Run: headless pygame with SDL's dummy video driver; simulated clock (each Clock.tick advances the game by its frame time, no real sleeping); random seed 0; keys injected as events and as key.get_pressed() state; no mouse input.
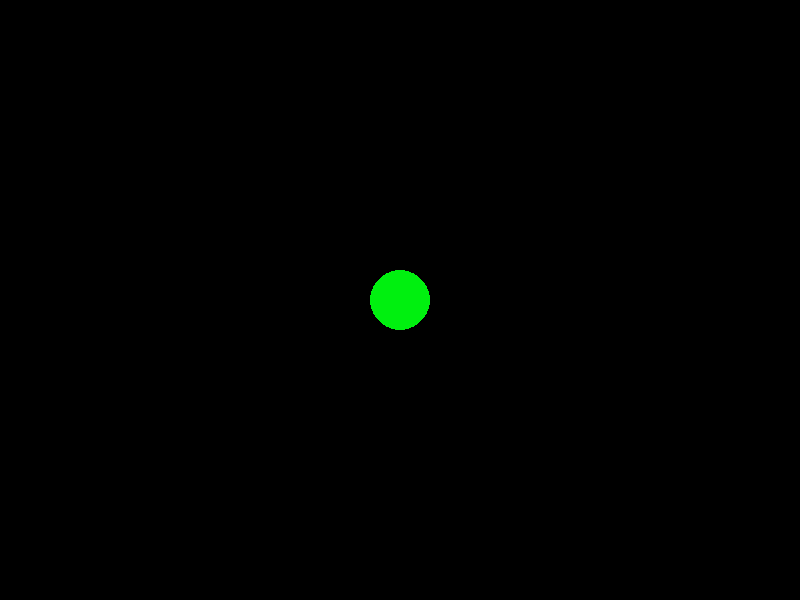
Frame 1 of 4 · flips 1–60 · no input
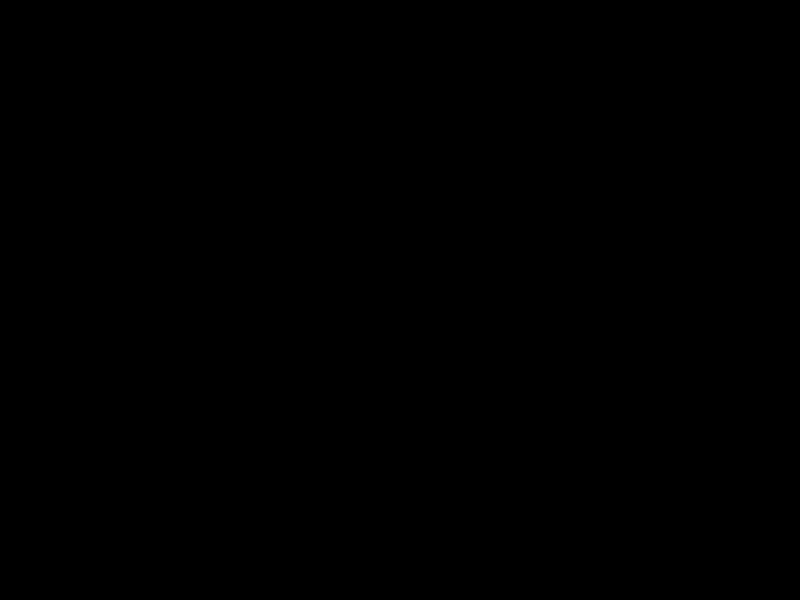
Frame 2 of 4 · flips 61–180 · tapped SPACE, RETURN · held RIGHT (→), D
Frame 3 of 4 · flips 181–300 · held DOWN (↓), S · screen unchanged from frame 2, image omitted
Frame 4 of 4 · flips 301–420 · held LEFT (←), A, UP (↑), W · screen same as frame 1, image omitted

The pygame program that drew these frames:

#Importando e iniciando a biblioteca pygame
import pygame
pygame.init()

#Declarando variáveis
x = 400
y = 300
velocidade = 10


#Abrindo e renomeando a janela do jogo
janela_aberta = True
pygame.display.set_caption('Meu Primeiro Jogo')
janela = pygame.display.set_mode((800,600))

#Looping, mantendo a janela aberta até ser fechada pelo usuário.
while janela_aberta:
    pygame.time.delay(50)
    for event in pygame.event.get():
        if event.type ==pygame.QUIT:
            janela_aberta = False
        
    #Criando movimentos no objeto
    comandos = pygame.key.get_pressed()
    if comandos[pygame.K_UP]:
        y -= velocidade
    if comandos[pygame.K_DOWN]:
        y += velocidade
    if comandos[pygame.K_RIGHT]:
        x += velocidade
    if comandos[pygame.K_LEFT]:
        x -= velocidade
        
    #Atualiza a cor de fundo para não haver rastro do objeto   
    janela.fill((0,0,0))
    
    #Criando um objeto na tela        
    pygame.draw.circle(janela, (0,240,15),(x,y),30)
    
    #Atualizando a tela
    pygame.display.update()
    
pygame.quit()
